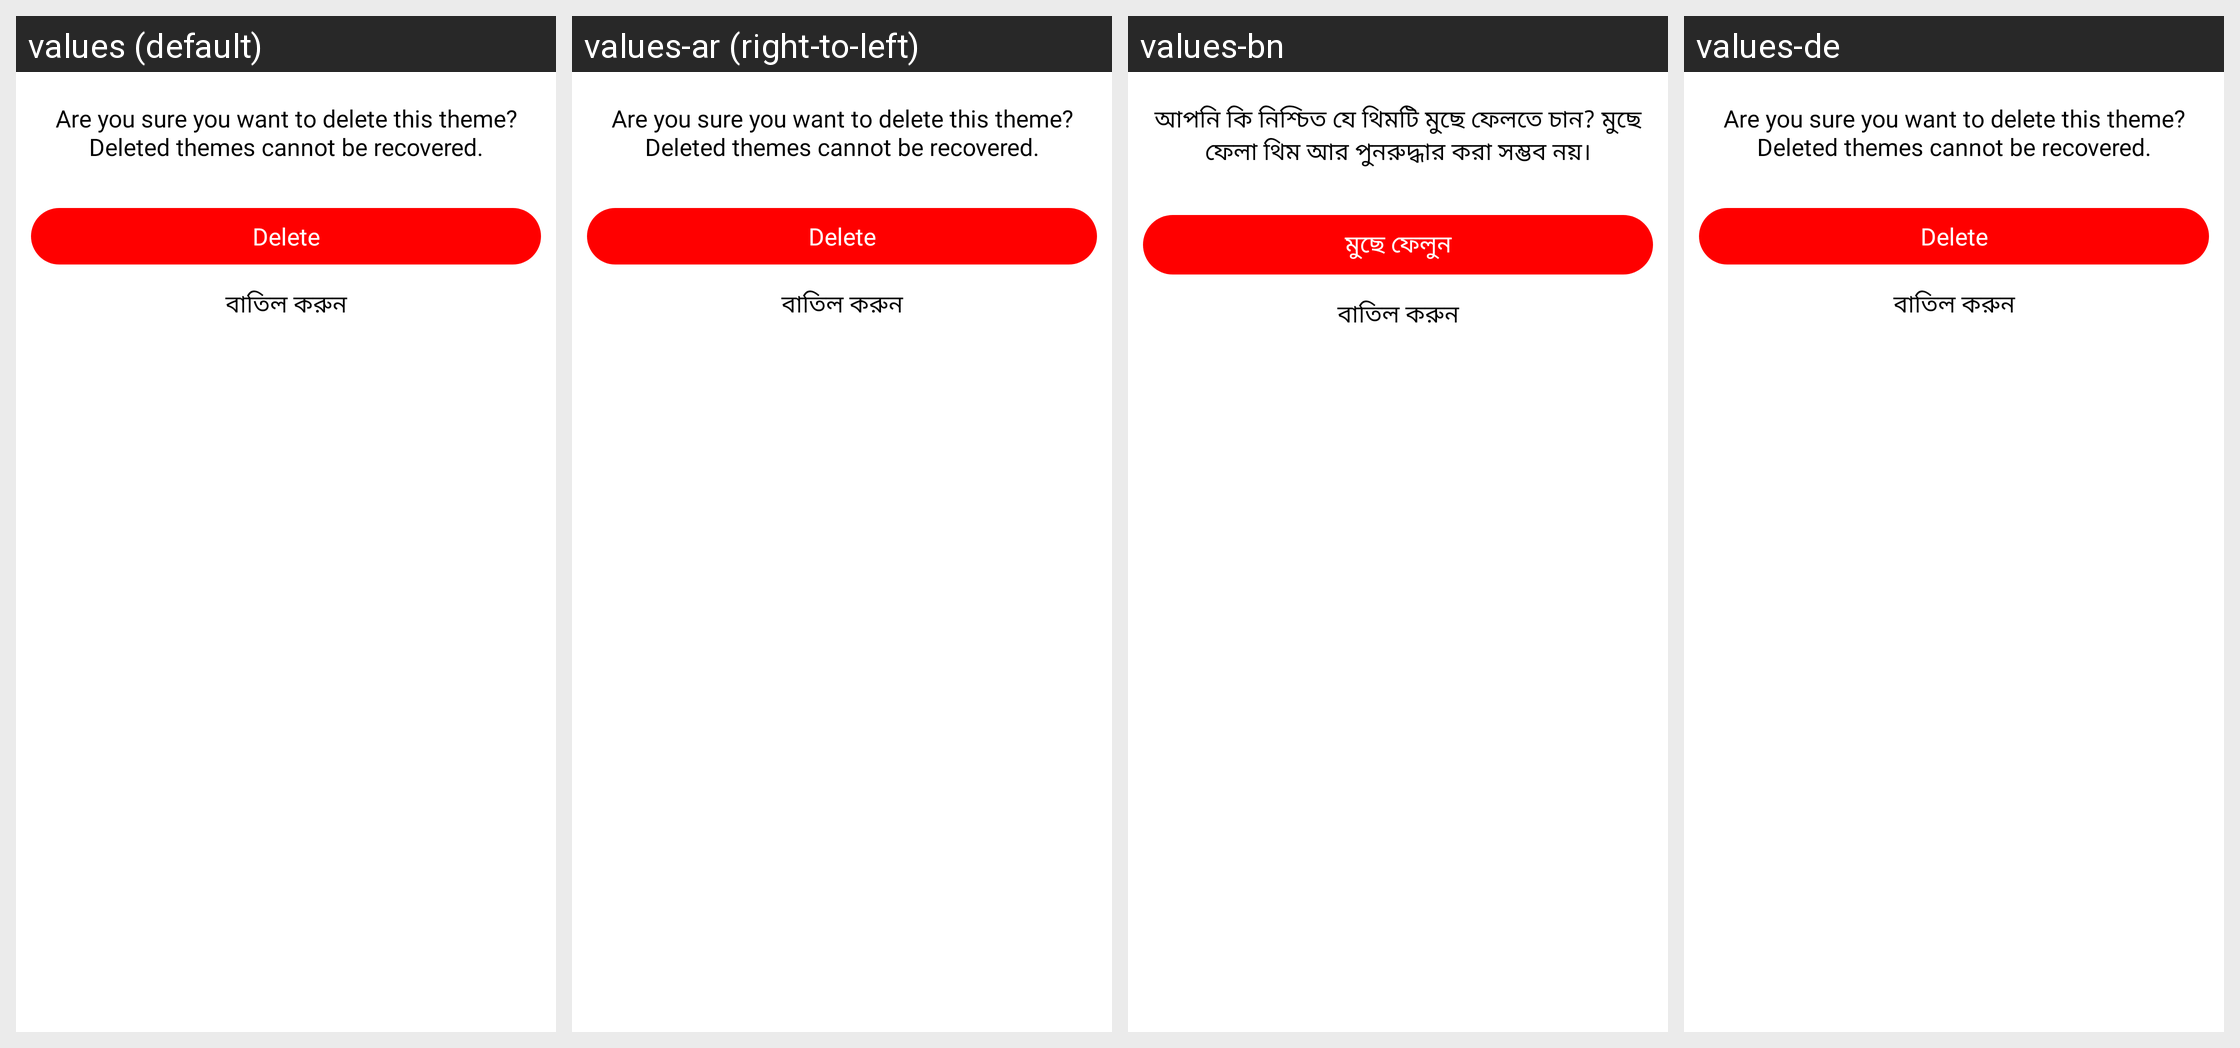

Here is an Android app screen in its default locale and in the app's own translations. Write out the translated-string differences for the strings that appear on this screen.
Android screen res/layout/delete_custom_theme_bottom_sheet.xml rendered under 4 locales, left to right: values (default), values-ar (right-to-left), values-bn, values-de. Device: Nexus 5 (rendered at 1080×1920; each locale shown at half size, 540×960, under a caption strip naming it); theme AppTheme.
Other locales in the repository, not shown: values-af, values-am, values-as, values-az, values-be, values-bg, values-bs, values-ca, values-cs, values-da, values-el, values-en-rCA, values-en-rGB, values-en-rIN, values-en-rXC, values-es, values-es-rUS, values-et, values-eu, values-fa, values-fi, values-fr, values-fr-rCA, values-gl, values-gu, values-hi, values-hr, values-hu, values-hy, values-id, values-in, values-is, values-it, values-iw, values-ja, values-ka, values-kk, values-km, values-kn, values-ko, values-ky, values-lo, values-lt, values-lv, values-mk, values-ml, values-mn, values-mr, values-ms, values-my, values-nb, values-ne, values-nl, values-or, values-pa, values-pl, values-pt, values-pt-rBR, values-pt-rPT, values-ro, values-ru, values-si, values-sk, values-sl, values-sq, values-sr, values-sv, values-sw, values-ta, values-te, values-th, values-tl, values-tr, values-uk, values-ur, values-uz, values-vi, values-zh, values-zh-rCN, values-zh-rHK, values-zh-rTW, values-zu.
Strings drawn on this screen, with the default value and each locale's value (text and hints the layout hard-codes, and strings that could not be matched under every locale, appear in the picture but are not listed):

delete_custom_theme
  values: Are you sure you want to delete this theme? Deleted themes cannot be recovered.
  values-ar: Are you sure you want to delete this theme? Deleted themes cannot be recovered.  [not translated; the default value is used]
  values-bn: আপনি কি নিশ্চিত যে থিমটি মুছে ফেলতে চান? মুছে ফেলা থিম আর পুনরুদ্ধার করা সম্ভব নয়।
  values-de: Are you sure you want to delete this theme? Deleted themes cannot be recovered.  [not translated; the default value is used]

delete_text
  values: Delete
  values-ar: Delete  [not translated; the default value is used]
  values-bn: মুছে ফেলুন
  values-de: Delete  [not translated; the default value is used]
